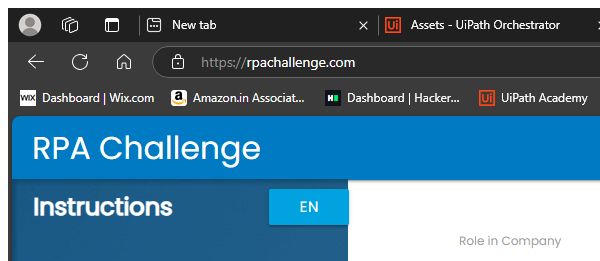
Task: HCL Tech Hackathon 03 Dec 2024.
Workflow: InsertDataToWebApp

Step 1: Attach Window 'msedge.exe Rpa' on the element in window 'Rpa Challenge*' (msedge.exe)

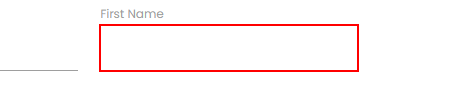
Step 2: type [in_FirstName] into the text box in window 'Rpa Challenge' (msedge.exe)

Step 3: type [in_LastName] into the text box in window 'Rpa Challenge' (msedge.exe) (same screen as step 2)

Step 4: type [in_CompanyName] into the text box in window 'Rpa Challenge' (msedge.exe) (same screen as step 2)

Step 5: type [in_RoleInCompany] into the text box in window 'Rpa Challenge' (msedge.exe) (same screen as step 2)

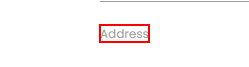
Step 6: type [in_Address] into the text box in window 'Rpa Challenge' (msedge.exe)

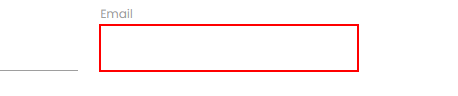
Step 7: type [in_Email] into the text box in window 'Rpa Challenge' (msedge.exe)

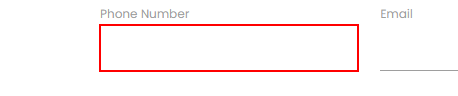
Step 8: type [in_Phone] into the text box in window 'Rpa Challenge' (msedge.exe)

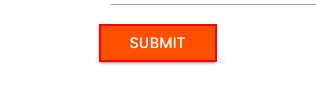
Step 9: click on the text box in window 'Rpa Challenge' (msedge.exe)
